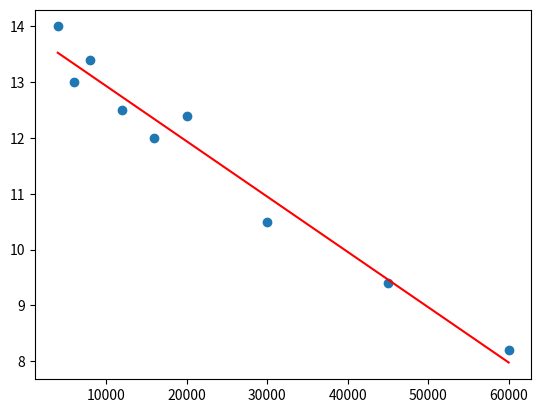

Write the Python code that produced this figure.
import matplotlib.pyplot as plt
import pandas as pd
import numpy as np;


class StewartEx_1_2_21:

    def dataload(self):
        data = [(4000, 14,1), (6000, 13.0), (8000, 13.4), (12000, 12.5), (16000, 12.0), (20000, 12.4), (30000, 10.5), (45000, 9.4), (60000, 8.2)]
        return data


data = StewartEx_1_2_21().dataload()
x_val = [x[0] for x in data]
y_val = [x[1] for x in data]

dataX = np.array(x_val)
dataY = np.array(y_val)
serX = pd.Series(dataX)
serY = pd.Series(dataY)
X_mean = np.mean(dataX)
Y_mean = np.mean(dataY)

# Method of lease squares

numerator = 0;
denominator = 0;
for i in range(len(dataX)):
    numerator += (dataX[i] - X_mean) * (dataY[i] - Y_mean)
    denominator += (dataX[i] - X_mean)**2

m = numerator / denominator
c = Y_mean - m*X_mean

print (m, c)

Y_pred = m*dataX + c
Y_pred_25000 = m*25000 + c
print ('Y_pred_25000-->'+ str(Y_pred_25000))
Y_pred_80000 = m*80000 + c
print ('Y_pred_80000-->'+ str(Y_pred_80000))
Y_pred_200000 = m*200000 + c
print ('Y_pred_200000-->'+ str(Y_pred_200000))


plt.scatter(serX, serY) # actual
plt.plot([max(serX), min(serX)], [min(Y_pred), max(Y_pred)], color='red') # predicted
plt.show()


